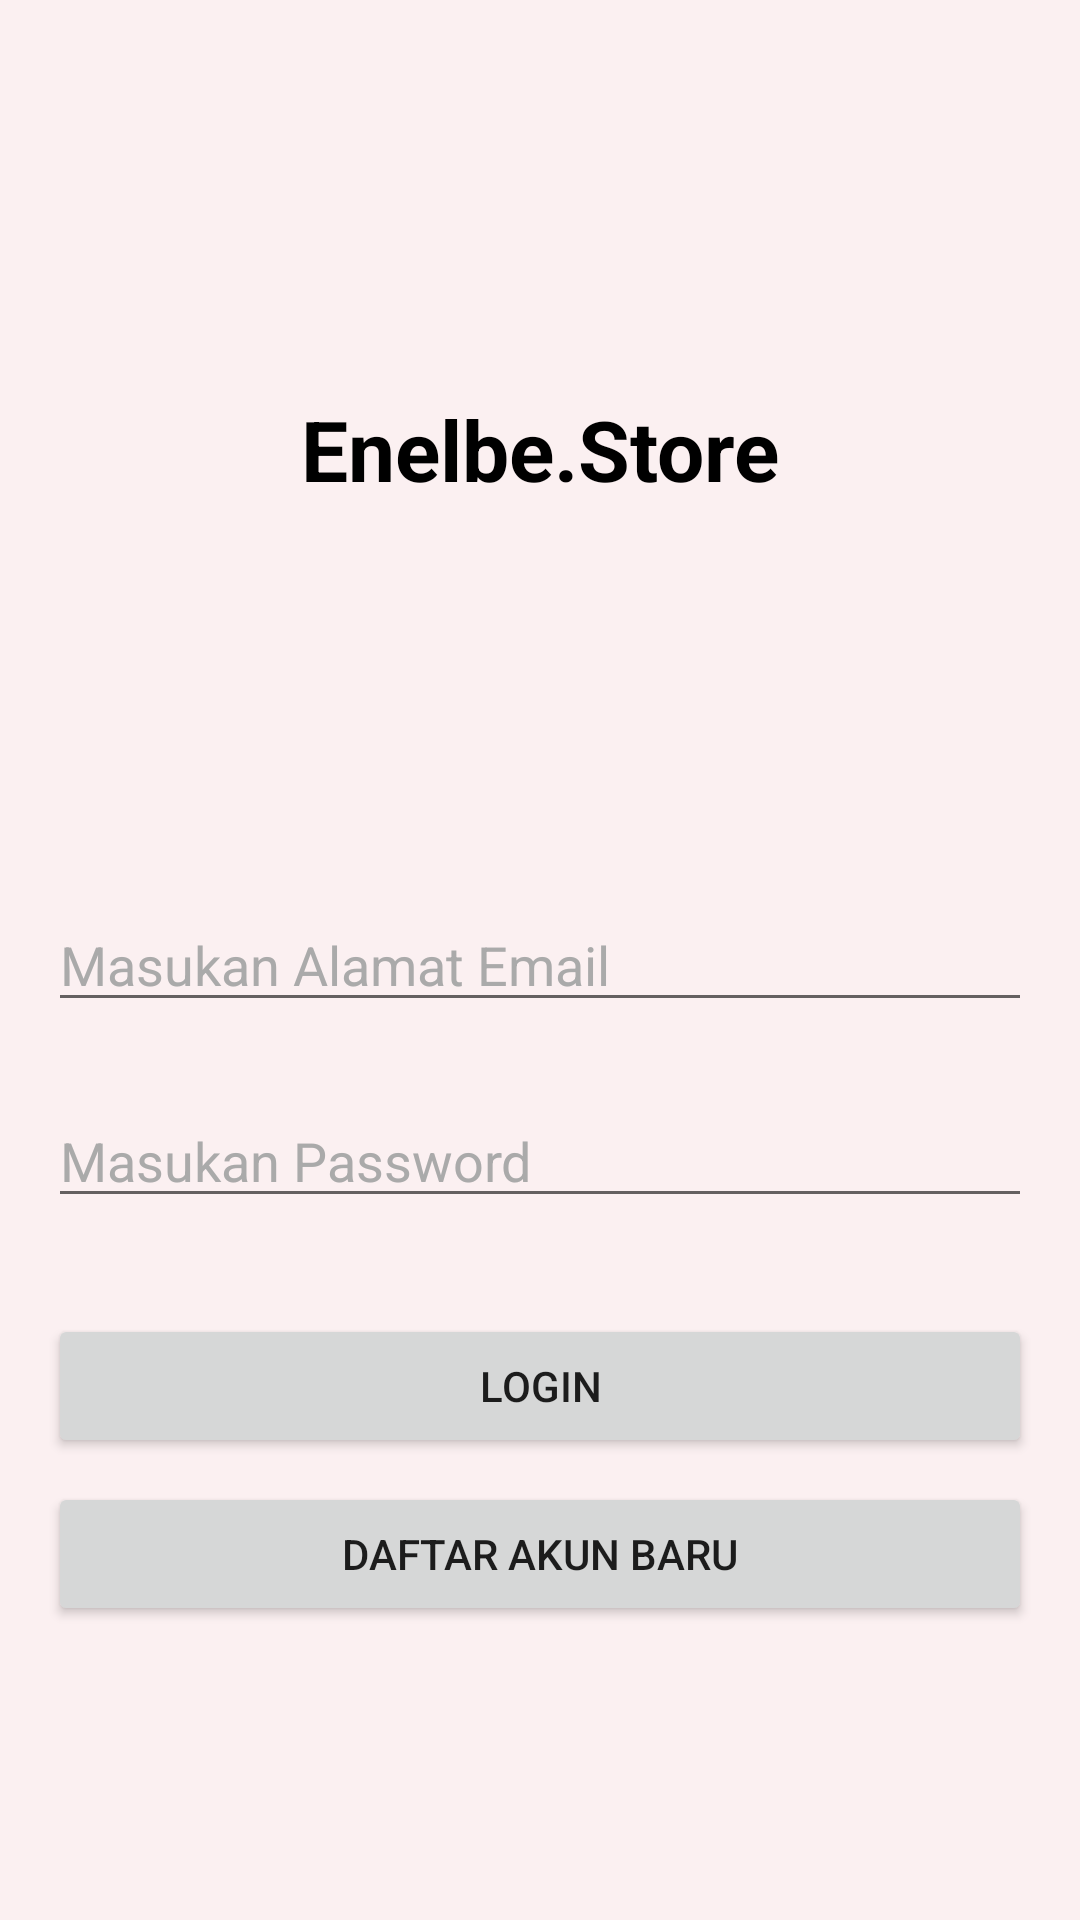

Here is an Android app screen rendered from its layout file. Give the layout XML and the strings, colors and styles it references.
<!-- AndroidManifest.xml: application theme Theme.EnelbeStore -->
<!-- res/layout/activity_login.xml -->
<?xml version="1.0" encoding="utf-8"?>
<androidx.constraintlayout.widget.ConstraintLayout xmlns:android="http://schemas.android.com/apk/res/android"
    xmlns:app="http://schemas.android.com/apk/res-auto"
    xmlns:tools="http://schemas.android.com/tools"
    android:layout_width="match_parent"
    android:layout_height="match_parent"
    android:background="@color/rose_gold"
    tools:context=".view.login.LoginActivity">

    <TextView
        android:id="@+id/app_name"
        android:layout_width="wrap_content"
        android:layout_height="wrap_content"
        android:text="@string/app_name_"
        android:textSize="28sp"
        android:textStyle="bold"
        android:textColor="@color/black"
        app:layout_constraintBottom_toTopOf="@+id/et_email"
        app:layout_constraintEnd_toEndOf="parent"
        app:layout_constraintStart_toStartOf="parent"
        app:layout_constraintTop_toTopOf="parent" />
    <EditText
        android:id="@+id/et_email"
        android:layout_width="0dp"
        android:layout_height="wrap_content"
        android:layout_marginStart="16dp"
        android:layout_marginEnd="16dp"
        android:ems="10"
        android:textColorHint="@android:color/darker_gray"
        android:hint="@string/enter_email_address"
        android:inputType="textEmailAddress"
        app:layout_constraintBottom_toBottomOf="parent"
        app:layout_constraintEnd_toEndOf="parent"
        app:layout_constraintStart_toStartOf="parent"
        app:layout_constraintTop_toTopOf="parent"
        android:autofillHints="emailAddress" />

    <EditText
        android:id="@+id/et_password"
        android:layout_width="0dp"
        android:layout_height="wrap_content"
        android:layout_marginTop="24dp"
        android:ems="10"
        android:textColorHint="@android:color/darker_gray"
        android:hint="@string/masukan_password"
        android:inputType="textPassword"
        app:layout_constraintBottom_toBottomOf="parent"
        app:layout_constraintEnd_toEndOf="@+id/et_email"
        app:layout_constraintStart_toStartOf="@+id/et_email"
        app:layout_constraintTop_toBottomOf="@+id/et_email"
        app:layout_constraintVertical_bias="0.0"
        android:autofillHints="password" />

    <Button
        android:id="@+id/btn_login"
        android:layout_width="0dp"
        android:layout_height="wrap_content"
        android:layout_marginTop="32dp"
        android:text="@string/login"
        app:layout_constraintBottom_toBottomOf="parent"
        app:layout_constraintEnd_toEndOf="@+id/et_password"
        app:layout_constraintStart_toStartOf="@+id/et_password"
        app:layout_constraintTop_toBottomOf="@+id/et_password"
        app:layout_constraintVertical_bias="0.0" />

    <Button
        android:id="@+id/btn_regis_login"
        android:layout_width="0dp"
        android:layout_height="wrap_content"
        android:layout_marginTop="8dp"
        android:text="@string/regis_new_account"
        app:layout_constraintBottom_toBottomOf="parent"
        app:layout_constraintEnd_toEndOf="@+id/et_password"
        app:layout_constraintStart_toStartOf="@+id/et_password"
        app:layout_constraintTop_toBottomOf="@+id/btn_login"
        app:layout_constraintVertical_bias="0.0" />


</androidx.constraintlayout.widget.ConstraintLayout>
<!-- resources referenced by this layout -->
<resources>
  <color name="black">#FF000000</color>
  <color name="rose_gold">#FBF0F1</color>
  <string name="app_name_">Enelbe.Store</string>
  <string name="enter_email_address">Masukan Alamat Email</string>
  <string name="login">Login</string>
  <string name="masukan_password">Masukan Password</string>
  <string name="regis_new_account">Daftar Akun Baru</string>
  <style name="Theme.EnelbeStore" parent="Theme.MaterialComponents.DayNight.DarkActionBar">
          
          <item name="colorPrimary">@color/purple_500</item>
          <item name="colorPrimaryVariant">@color/purple_700</item>
          <item name="colorOnPrimary">@color/white</item>
          
          <item name="colorSecondary">@color/teal_200</item>
          <item name="colorSecondaryVariant">@color/teal_700</item>
          <item name="colorOnSecondary">@color/black</item>
          
          <item name="android:statusBarColor">?attr/colorPrimaryVariant</item>
          
      </style>
  <color name="purple_500">#FF6200EE</color>
  <color name="purple_700">#FF3700B3</color>
  <color name="white">#FFFFFFFF</color>
  <color name="teal_200">#FF03DAC5</color>
  <color name="teal_700">#FF018786</color>
</resources>
